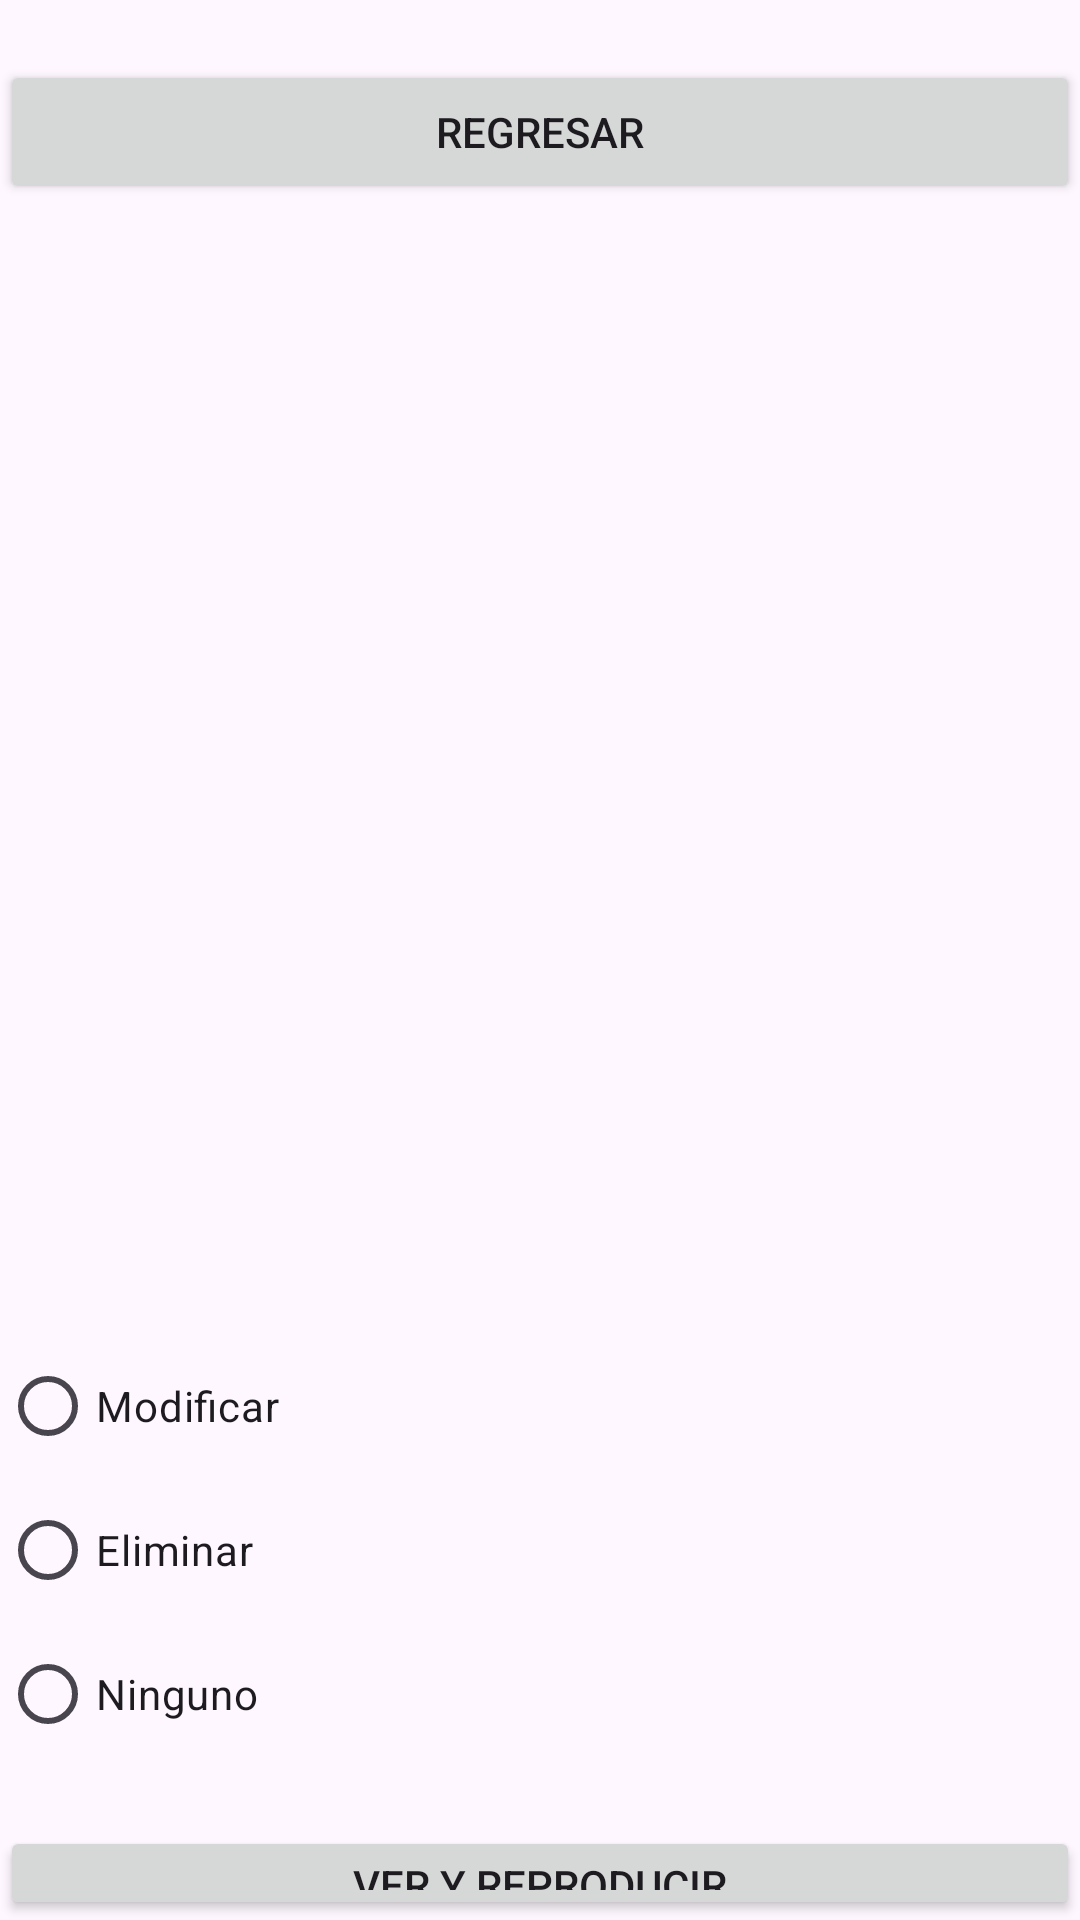

Produce the Android XML layout that renders to this screen, including the resource entries it uses.
<!-- AndroidManifest.xml: application theme Theme.Examenpm -->
<!-- res/layout/activity_listado.xml -->
<?xml version="1.0" encoding="utf-8"?>
<LinearLayout xmlns:android="http://schemas.android.com/apk/res/android"
    xmlns:app="http://schemas.android.com/apk/res-auto"
    xmlns:tools="http://schemas.android.com/tools"
    android:layout_width="match_parent"
    android:layout_height="match_parent"
    android:orientation="vertical"
    tools:context=".Listado">


    <Button
        android:id="@+id/back"
        android:layout_width="match_parent"
        android:layout_height="wrap_content"
        android:layout_marginTop="20dp"
        android:text="Regresar"
        android:textAllCaps="true" />

    <LinearLayout
        android:layout_width="wrap_content"
        android:layout_height="wrap_content"
        android:layout_gravity="center"
        android:gravity="center"
        android:orientation="vertical">

        <ImageView
            android:id="@+id/itemImageView"
            android:layout_width="match_parent"
            android:layout_height="500px"
            android:layout_centerInParent="true"
            android:layout_marginTop="20dp"
            android:scaleType="centerInside"
            app:srcCompat="@drawable/perfil" />
    </LinearLayout>

    <ListView
        android:id="@+id/lista"
        android:layout_width="match_parent"
        android:layout_height="140dp"
        android:layout_marginTop="20dp"
        android:dividerHeight="10dp">

    </ListView>

    <LinearLayout
        android:id="@+id/linearLayout"
        android:layout_width="match_parent"
        android:layout_height="wrap_content"
        android:layout_marginTop="15dp"
        android:orientation="vertical">

        <RadioGroup
            android:layout_width="match_parent"
            android:layout_height="match_parent"
            android:orientation="vertical"
            android:layout_marginTop="15dp">

            <RadioButton
                android:id="@+id/radioMod"
                android:layout_width="match_parent"
                android:layout_height="wrap_content"
                android:text="Modificar" />

            <RadioButton
                android:id="@+id/radioDel"
                android:layout_width="match_parent"
                android:layout_height="wrap_content"
                android:text="Eliminar"/>

            <RadioButton
                android:id="@+id/radioNin"
                android:layout_width="match_parent"
                android:layout_height="wrap_content"
                android:text="Ninguno" />
        </RadioGroup>


    </LinearLayout>

    <Button
        android:id="@+id/btnVerReproducir"
        android:layout_width="match_parent"
        android:layout_height="wrap_content"
        android:layout_gravity="center"
        android:layout_marginTop="20dp"
        android:text="Ver y Reproducir" />


</LinearLayout>
<!-- resources referenced by this layout -->
<resources>
  <style name="Theme.Examenpm" parent="Base.Theme.Examenpm" />
  <style name="Base.Theme.Examenpm" parent="Theme.Material3.DayNight.NoActionBar">
          
          
      </style>
</resources>
